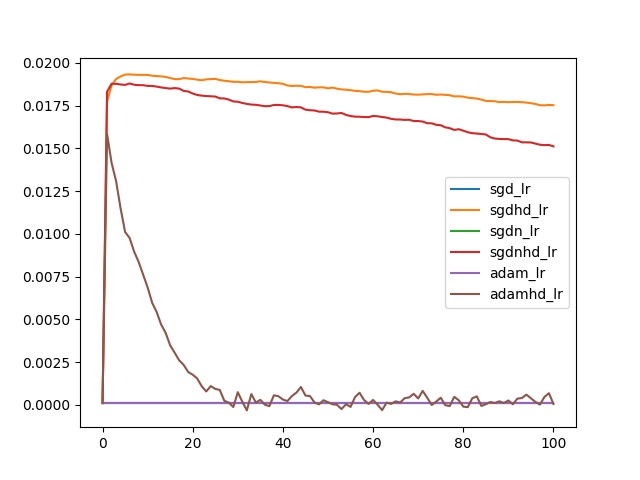

The table this chart was drawn from, first rows:
, sgd_lr, sgdhd_lr, sgdn_lr, sgdnhd_lr, adam_lr, adamhd_lr
0, 0.0001, 0.0001, 0.0001, 0.0001, 0.0001, 0.0001
1, 0.0001, 0.01772, 0.0001, 0.01831, 0.0001, 0.01583
2, 0.0001, 0.01868, 0.0001, 0.01877, 0.0001, 0.01415
3, 0.0001, 0.01905, 0.0001, 0.01877, 0.0001, 0.01309
4, 0.0001, 0.0192, 0.0001, 0.01873, 0.0001, 0.01149
5, 0.0001, 0.01931, 0.0001, 0.01871, 0.0001, 0.01011
6, 0.0001, 0.01932, 0.0001, 0.01879, 0.0001, 0.009756
7, 0.0001, 0.0193, 0.0001, 0.01872, 0.0001, 0.008959
8, 0.0001, 0.01929, 0.0001, 0.01869, 0.0001, 0.008361
9, 0.0001, 0.01929, 0.0001, 0.01869, 0.0001, 0.007612
10, 0.0001, 0.01929, 0.0001, 0.01864, 0.0001, 0.006866
11, 0.0001, 0.01924, 0.0001, 0.01865, 0.0001, 0.005964
12, 0.0001, 0.01922, 0.0001, 0.01861, 0.0001, 0.005428
13, 0.0001, 0.01921, 0.0001, 0.01856, 0.0001, 0.004689
14, 0.0001, 0.01917, 0.0001, 0.01852, 0.0001, 0.004201
15, 0.0001, 0.01911, 0.0001, 0.01849, 0.0001, 0.003471
16, 0.0001, 0.01905, 0.0001, 0.01852, 0.0001, 0.003043
17, 0.0001, 0.01904, 0.0001, 0.01849, 0.0001, 0.002598
18, 0.0001, 0.01911, 0.0001, 0.01835, 0.0001, 0.002328
19, 0.0001, 0.01908, 0.0001, 0.01832, 0.0001, 0.001914
20, 0.0001, 0.01906, 0.0001, 0.0182, 0.0001, 0.00176
21, 0.0001, 0.01901, 0.0001, 0.01811, 0.0001, 0.001537
22, 0.0001, 0.01898, 0.0001, 0.01808, 0.0001, 0.00108
23, 0.0001, 0.01903, 0.0001, 0.01805, 0.0001, 0.00078
24, 0.0001, 0.01905, 0.0001, 0.01804, 0.0001, 0.001095
25, 0.0001, 0.01906, 0.0001, 0.01802, 0.0001, 0.0009289
26, 0.0001, 0.01899, 0.0001, 0.01792, 0.0001, 0.0008712
27, 0.0001, 0.01895, 0.0001, 0.01791, 0.0001, 0.0002352
28, 0.0001, 0.01892, 0.0001, 0.01785, 0.0001, 0.0001273
29, 0.0001, 0.01889, 0.0001, 0.01774, 0.0001, -0.0001294
30, 0.0001, 0.01889, 0.0001, 0.01772, 0.0001, 0.0007357
31, 0.0001, 0.01886, 0.0001, 0.01765, 0.0001, 0.0001754
32, 0.0001, 0.01887, 0.0001, 0.01759, 0.0001, -0.0003279
33, 0.0001, 0.01887, 0.0001, 0.01755, 0.0001, 0.0006284
34, 0.0001, 0.01888, 0.0001, 0.01754, 0.0001, 0.0001318
35, 0.0001, 0.01891, 0.0001, 0.0175, 0.0001, 0.0002893
36, 0.0001, 0.01887, 0.0001, 0.01746, 0.0001, 5.401750968303531e-06
37, 0.0001, 0.01885, 0.0001, 0.01746, 0.0001, -7.830122922314331e-05
38, 0.0001, 0.01882, 0.0001, 0.01753, 0.0001, 0.000556
39, 0.0001, 0.0188, 0.0001, 0.01754, 0.0001, 0.0004997
40, 0.0001, 0.01877, 0.0001, 0.01751, 0.0001, 0.0003061
41, 0.0001, 0.01867, 0.0001, 0.01746, 0.0001, 0.0002187
42, 0.0001, 0.01864, 0.0001, 0.01739, 0.0001, 0.0005105
43, 0.0001, 0.01866, 0.0001, 0.01741, 0.0001, 0.0007134
44, 0.0001, 0.01865, 0.0001, 0.01739, 0.0001, 0.001041
45, 0.0001, 0.01857, 0.0001, 0.01726, 0.0001, 0.0005413
46, 0.0001, 0.01859, 0.0001, 0.01722, 0.0001, 0.0005095
47, 0.0001, 0.01854, 0.0001, 0.01721, 0.0001, 0.0001375
48, 0.0001, 0.01856, 0.0001, 0.01714, 0.0001, 2.6107631128979847e-05
49, 0.0001, 0.01856, 0.0001, 0.01714, 0.0001, 0.0002678
50, 0.0001, 0.01851, 0.0001, 0.01711, 0.0001, 0.0001524
51, 0.0001, 0.01855, 0.0001, 0.01703, 0.0001, 3.0049461201997474e-05
52, 0.0001, 0.01849, 0.0001, 0.01704, 0.0001, 2.1374762582127005e-07
53, 0.0001, 0.01844, 0.0001, 0.01706, 0.0001, -0.0002504
54, 0.0001, 0.01843, 0.0001, 0.01695, 0.0001, 3.457278944551945e-05
55, 0.0001, 0.0184, 0.0001, 0.01688, 0.0001, -0.0001234
56, 0.0001, 0.01836, 0.0001, 0.01685, 0.0001, 0.0004538
57, 0.0001, 0.01834, 0.0001, 0.01684, 0.0001, 0.0007039
58, 0.0001, 0.0183, 0.0001, 0.01683, 0.0001, 0.0002777
59, 0.0001, 0.0183, 0.0001, 0.01682, 0.0001, 5.514974691323005e-05
... 41 more rows
